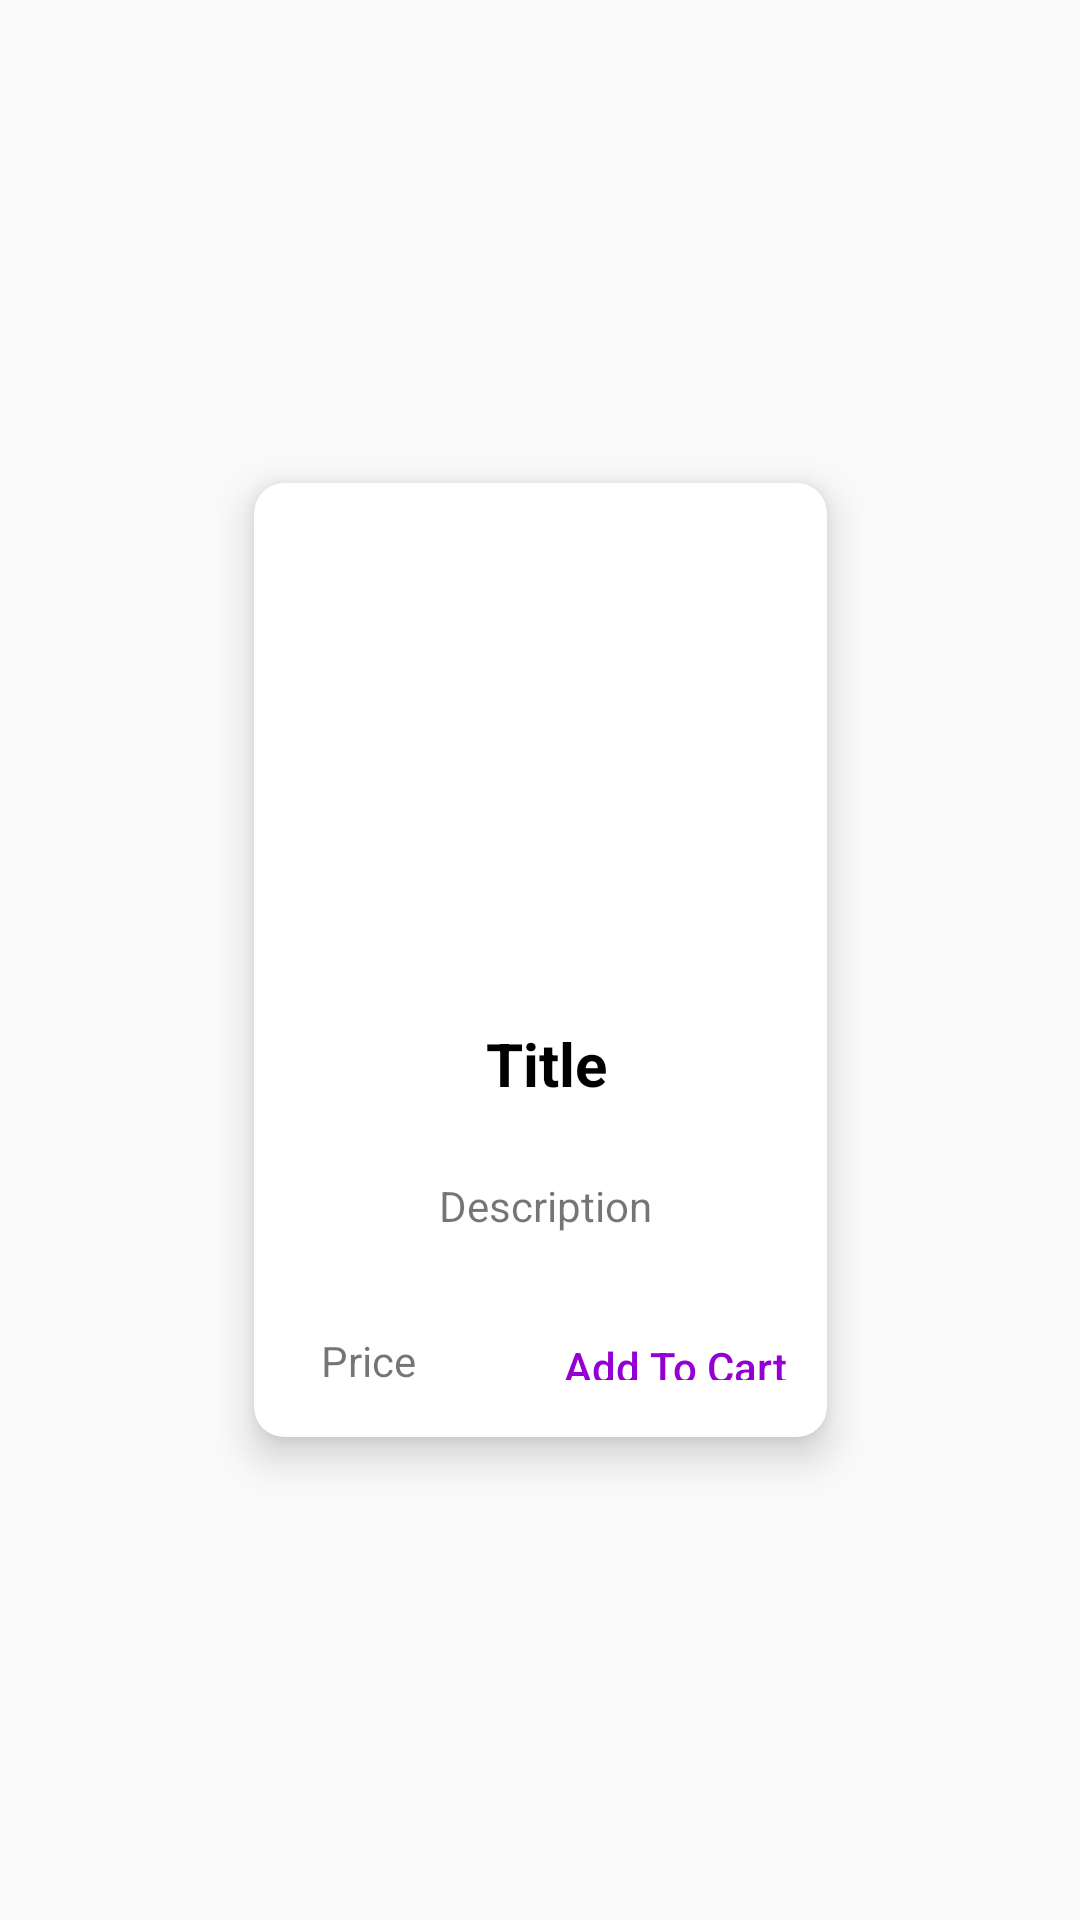

Android layout source for this screen:
<!-- AndroidManifest.xml: application theme AppTheme -->
<!-- res/layout/product_item.xml -->
<?xml version="1.0" encoding="utf-8"?>
<androidx.constraintlayout.widget.ConstraintLayout xmlns:android="http://schemas.android.com/apk/res/android"
    xmlns:app="http://schemas.android.com/apk/res-auto"
    xmlns:tools="http://schemas.android.com/tools"
    xmlns:card_view="http://schemas.android.com/apk/res-auto"
    android:id="@+id/linearLayout2"
    android:layout_width="wrap_content"
    android:layout_height="wrap_content">

    <androidx.cardview.widget.CardView
        android:layout_width="191dp"
        android:layout_height="318dp"
        android:layout_gravity="center"
        android:layout_marginStart="12dp"
        android:layout_marginTop="12dp"
        android:layout_marginEnd="12dp"
        android:layout_marginBottom="12dp"
        app:layout_constraintBottom_toBottomOf="parent"
        app:layout_constraintEnd_toEndOf="parent"
        app:layout_constraintStart_toStartOf="parent"
        app:layout_constraintTop_toTopOf="parent"
        card_view:cardCornerRadius="10dp"
        card_view:cardElevation="8dp"
        >

        <RelativeLayout
            android:layout_width="match_parent"
            android:layout_height="match_parent">

            <ImageView
                android:id="@+id/imageViewProduct"
                android:layout_width="116dp"
                android:layout_height="154dp"
                android:layout_alignParentStart="true"
                android:layout_alignParentTop="true"
                android:layout_alignParentEnd="true"
                android:layout_marginStart="37dp"
                android:layout_marginTop="17dp"
                android:layout_marginEnd="38dp"
                android:visibility="visible"
                app:layout_constraintEnd_toEndOf="parent"
                app:layout_constraintHorizontal_bias="0.474"
                app:layout_constraintStart_toStartOf="parent"
                app:layout_constraintTop_toTopOf="parent"
                tools:visibility="visible" />

            <Button
                android:id="@+id/btnAddtoCart"
                android:layout_width="wrap_content"
                android:layout_height="34dp"
                android:layout_alignParentStart="true"
                android:layout_alignParentBottom="true"
                android:layout_marginStart="91dp"
                android:layout_marginTop="130dp"
                android:layout_marginBottom="9dp"
                android:backgroundTint="@color/colorWhite"
                android:gravity="center"
                android:stateListAnimator="@null"
                android:text="Add To Cart"
                android:textAllCaps="false"
                android:textColor="@color/colorPurple"
                app:layout_constraintBottom_toBottomOf="parent"
                app:layout_constraintEnd_toEndOf="parent"
                app:layout_constraintHorizontal_bias="1.0"
                app:layout_constraintStart_toStartOf="parent"
                app:layout_constraintTop_toBottomOf="@+id/imageViewProduct" />

            <TextView
                android:id="@+id/txtDesc"
                android:layout_width="176dp"
                android:layout_height="44dp"
                android:layout_alignParentStart="true"
                android:layout_alignParentEnd="true"
                android:layout_alignParentBottom="true"
                android:layout_marginStart="9dp"
                android:layout_marginEnd="6dp"
                android:layout_marginBottom="55dp"
                android:gravity="center"
                android:text="Description"
                app:layout_constraintBottom_toBottomOf="parent"
                app:layout_constraintEnd_toEndOf="parent"
                app:layout_constraintHorizontal_bias="0.505"
                app:layout_constraintStart_toStartOf="parent" />

            <TextView
                android:id="@+id/txtPrice"
                android:layout_width="66dp"
                android:layout_height="31dp"
                android:layout_alignParentTop="true"
                android:layout_alignParentEnd="true"
                android:layout_alignParentBottom="true"
                android:layout_marginTop="277dp"
                android:layout_marginEnd="120dp"
                android:layout_marginBottom="10dp"
                android:gravity="center"
                android:text="Price"
                app:layout_constraintBottom_toBottomOf="parent"
                app:layout_constraintEnd_toEndOf="parent"
                app:layout_constraintHorizontal_bias="0.0"
                app:layout_constraintStart_toStartOf="parent" />

            <TextView
                android:id="@+id/txtTitle"
                android:layout_width="135dp"
                android:layout_height="33dp"
                android:layout_alignParentStart="true"
                android:layout_alignParentTop="true"
                android:layout_alignParentEnd="true"
                android:layout_marginStart="30dp"
                android:layout_marginTop="177dp"
                android:layout_marginEnd="26dp"
                android:gravity="center"
                android:text="Title"
                android:textSize="20dp"
                android:textColor="@color/colorBlack"
                android:textStyle="bold"
                app:layout_constraintEnd_toEndOf="parent"
                app:layout_constraintHorizontal_bias="0.443"
                app:layout_constraintStart_toStartOf="parent"
                app:layout_constraintTop_toTopOf="parent" />
        </RelativeLayout>

    </androidx.cardview.widget.CardView>
</androidx.constraintlayout.widget.ConstraintLayout>
<!-- resources referenced by this layout -->
<resources>
  <color name="colorBlack">#000000</color>
  <color name="colorPurple">#9400D3</color>
  <color name="colorWhite">#FFFFFF</color>
  <style name="AppTheme" parent="Theme.AppCompat.Light.DarkActionBar">
          
          <item name="colorPrimary">@color/colorPrimary</item>
          <item name="colorPrimaryDark">@color/colorPrimaryDark</item>
          <item name="colorAccent">@color/colorAccent</item>
      </style>
  <color name="colorPrimary">#008577</color>
  <color name="colorPrimaryDark">#00574B</color>
  <color name="colorAccent">#D81B60</color>
</resources>
